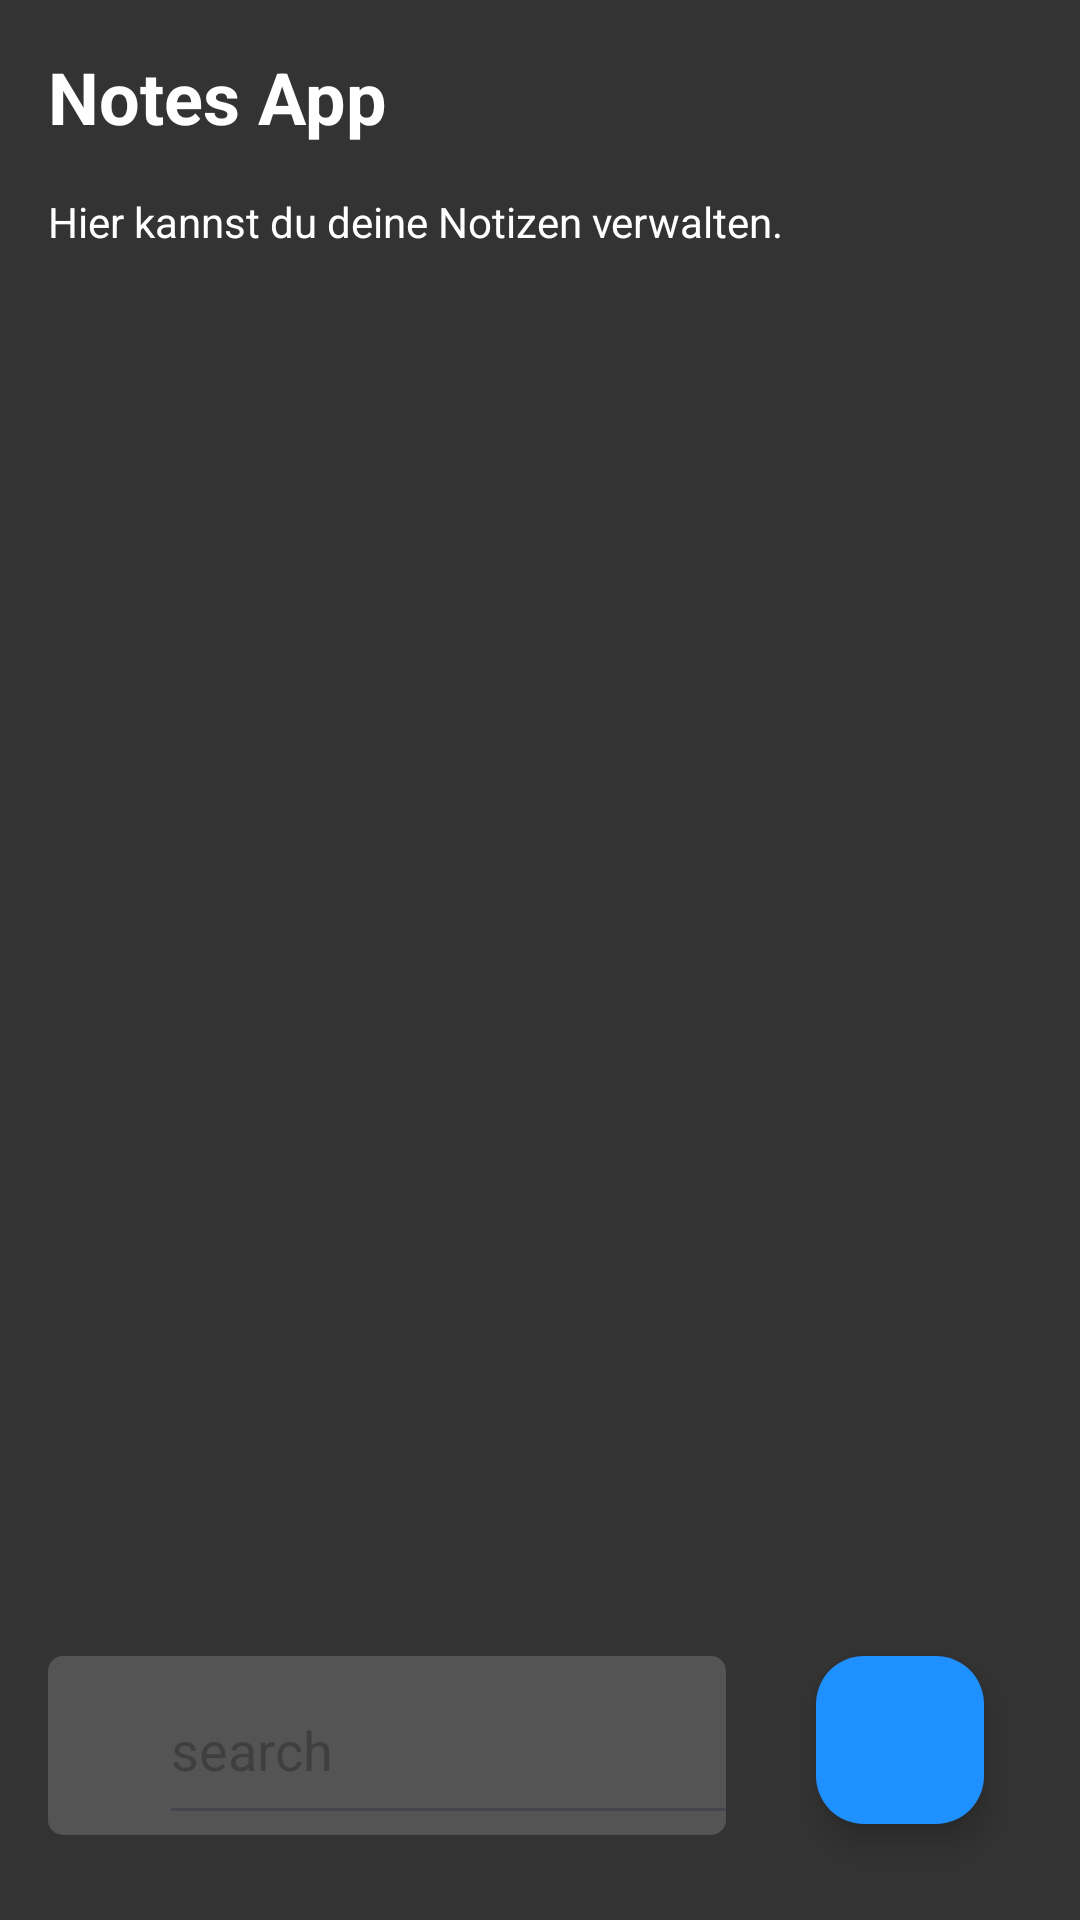

This screen was rendered from an Android layout file. Write that file and the resources it references.
<!-- AndroidManifest.xml: application theme Theme.AppProjekt -->
<!-- res/layout/activity_main.xml -->
<?xml version="1.0" encoding="utf-8"?>
<RelativeLayout xmlns:android="http://schemas.android.com/apk/res/android"
    xmlns:tools="http://schemas.android.com/tools"
    android:layout_width="match_parent"
    android:layout_height="match_parent"
    xmlns:app="http://schemas.android.com/apk/res-auto"
    android:padding="16dp"
    android:textColor="@color/white"
    android:background="@color/perfectGrey"
    tools:context=".Activity.MainActivity">

    
    <TextView
        android:id="@+id/appTitleTextView"
        android:layout_width="wrap_content"
        android:layout_height="wrap_content"
        android:text="Notes App"
        android:textColor="@color/white"
        android:textSize="24sp"
        android:textStyle="bold" />

    
    <TextView
        android:layout_width="wrap_content"
        android:layout_height="wrap_content"
        android:textColor="@color/white"
        android:layout_below="@id/appTitleTextView"
        android:layout_marginTop="16dp"
        android:text="Hier kannst du deine Notizen verwalten."
        android:textSize="14sp" />

    
    <com.google.android.material.floatingactionbutton.FloatingActionButton
        android:id="@+id/fab"
        android:layout_width="wrap_content"
        android:layout_height="wrap_content"
        android:layout_alignParentEnd="true"
        android:layout_alignParentBottom="true"
        android:layout_marginEnd="16dp"
        android:layout_marginBottom="16dp"
        android:src="@drawable/ic_add"
        app:backgroundTint="@color/DodgerBlue"
        app:srcCompat="@drawable/ic_add" />

    
    <androidx.recyclerview.widget.RecyclerView
        android:id="@+id/noteRecyclerView"
        android:layout_width="384dp"
        android:layout_height="544dp"
        android:layout_below="@id/appTitleTextView"
        android:layout_marginTop="43dp"
        android:textColor="@color/white" />

    <LinearLayout
        android:layout_width="wrap_content"
        android:layout_height="60dp"
        android:layout_alignStart="@+id/noteRecyclerView"
        android:layout_alignTop="@+id/fab"
        android:layout_alignBottom="@+id/fab"
        android:layout_alignParentLeft="true"
        android:layout_marginStart="0dp"
        android:layout_marginLeft="4dp"
        android:layout_marginTop="0dp"
        android:layout_marginEnd="30dp"
        android:layout_marginBottom="-4dp"
        android:layout_toStartOf="@+id/fab"
        android:background="@drawable/rounded_border"
        android:orientation="horizontal"
        android:src="@drawable/ic_search_24"
        android:textColor="@color/White">

        <ImageView
            android:layout_width="37dp"
            android:layout_height="match_parent"
            android:src="@drawable/ic_search_24"
            app:tint="#BCB7B7" />

        <EditText
            android:id="@+id/searchEditText"
            android:layout_width="259dp"
            android:layout_height="match_parent"
            android:hint="search"
            android:imeOptions="actionDone"
            android:inputType="text" />


    </LinearLayout>


</RelativeLayout>
<!-- resources referenced by this layout -->
<resources>
  <color name="DodgerBlue">#1E90FF</color>
  <color name="White">#FFFFFF</color>
  <color name="perfectGrey">#333333</color>
  <color name="white">#FFFFFF</color>
  <!-- drawable rounded_border (drawable) -->
  <?xml version="1.0" encoding="utf-8"?>
  <shape xmlns:android="http://schemas.android.com/apk/res/android"
      android:shape="rectangle">
  
      <solid android:color="#555454"/>
      <corners android:radius="5dp"/>
  
  </shape>
  <style name="Theme.AppProjekt" parent="Base.Theme.AppProjekt" />
  <style name="Base.Theme.AppProjekt" parent="Theme.Material3.DayNight.NoActionBar">
          
          
      </style>
</resources>
